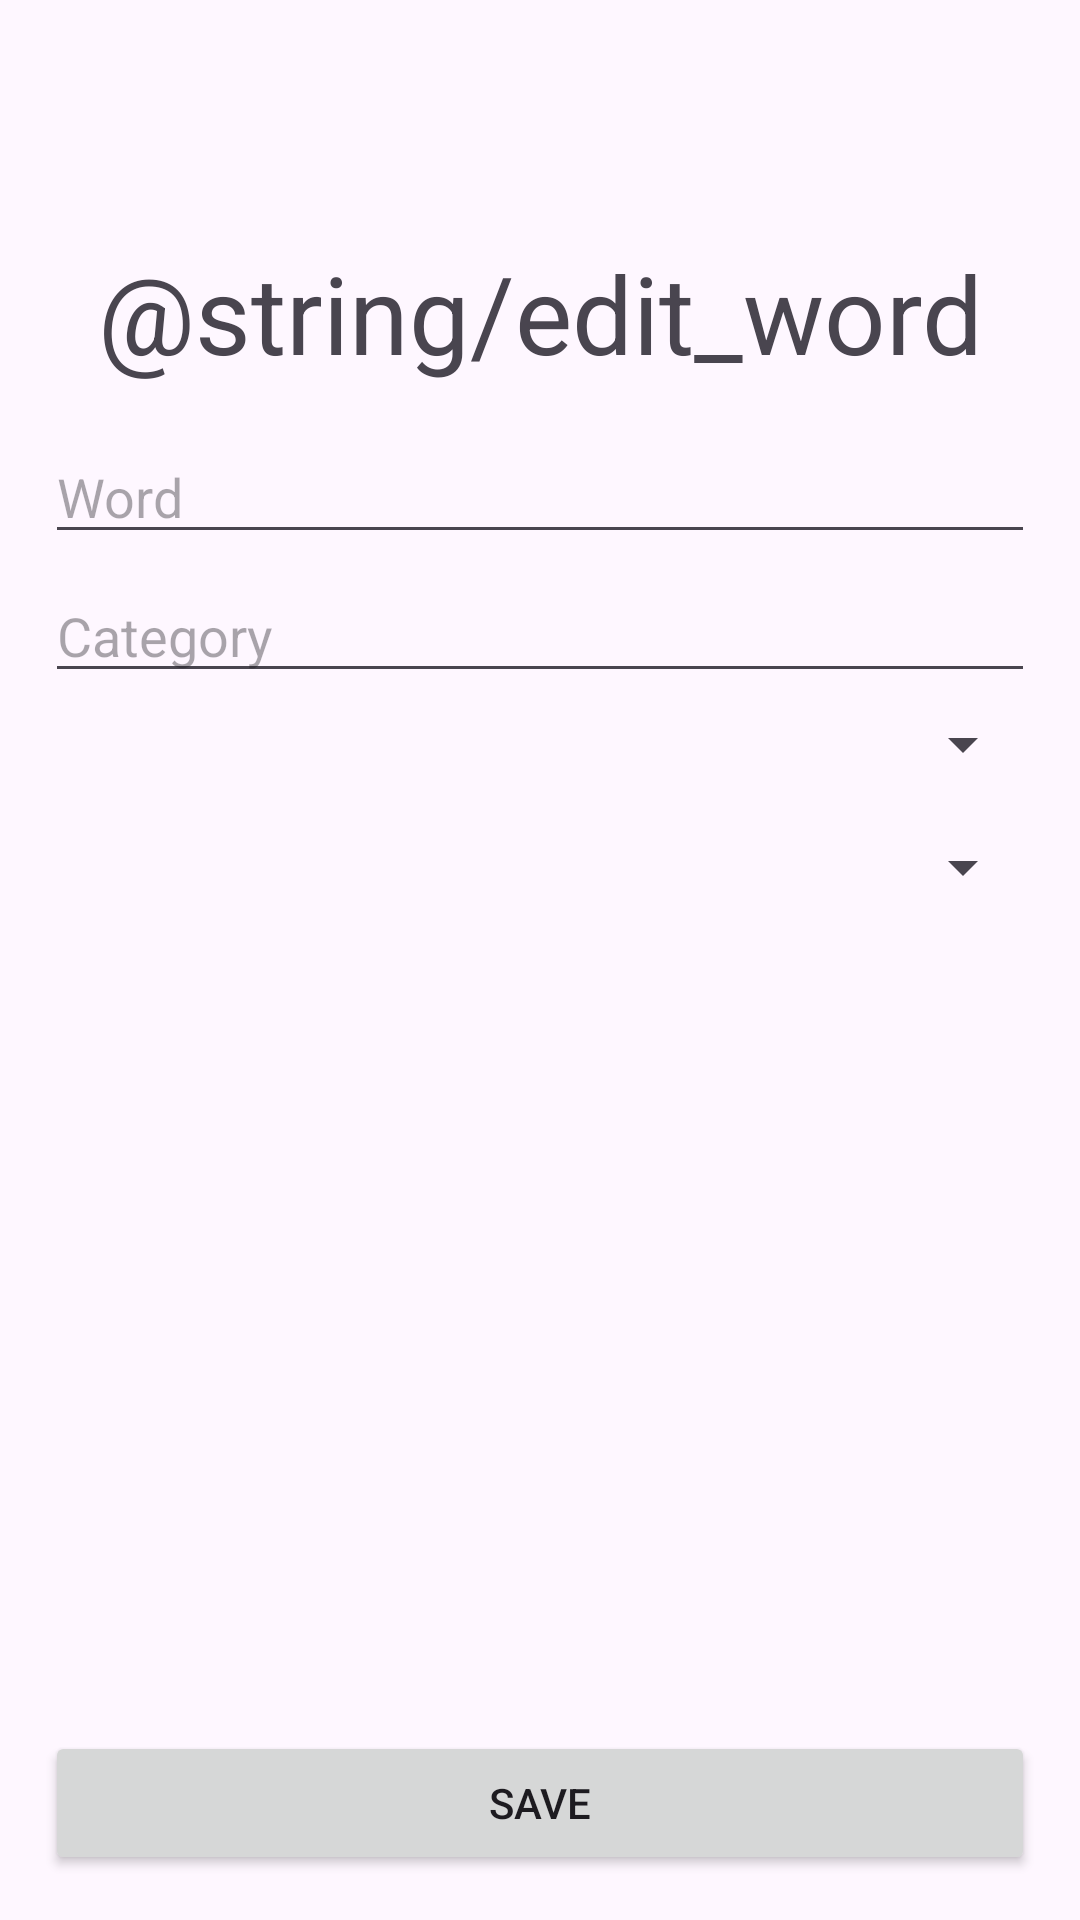

Reconstruct the res/layout file that produces this screen, plus the resources it refers to.
<!-- AndroidManifest.xml: application theme Theme.Libord -->
<!-- res/layout/activity_edit_word.xml -->
<androidx.constraintlayout.widget.ConstraintLayout xmlns:android="http://schemas.android.com/apk/res/android"
    xmlns:app="http://schemas.android.com/apk/res-auto"
    xmlns:tools="http://schemas.android.com/tools"
    android:layout_width="match_parent"
    android:layout_height="match_parent">

    <LinearLayout
        android:id="@+id/linearLayout3"
        android:layout_width="0dp"
        android:layout_height="wrap_content"
        android:layout_marginStart="15dp"
        android:layout_marginTop="15dp"
        android:layout_marginEnd="15dp"
        android:orientation="vertical"
        app:layout_constraintEnd_toEndOf="parent"
        app:layout_constraintStart_toStartOf="parent"
        app:layout_constraintTop_toBottomOf="@+id/textView2">

        <EditText
            android:id="@+id/editTextWord"
            android:layout_width="match_parent"
            android:layout_height="wrap_content"
            android:hint="@string/word" />

        <EditText
            android:id="@+id/editTextCategory"
            android:layout_width="match_parent"
            android:layout_height="wrap_content"
            android:layout_marginTop="5dp"
            android:hint="@string/category" />

        <Spinner
            android:id="@+id/spinnerEntryType"
            android:layout_width="match_parent"
            android:layout_height="wrap_content"
            android:layout_marginTop="5dp" />

        <ImageView
            android:id="@+id/imageView"
            android:layout_width="match_parent"
            android:layout_height="2dp"
            android:visibility="visible"
            app:srcCompat="@android:drawable/divider_horizontal_dark"
            tools:srcCompat="@android:drawable/screen_background_dark_transparent" />

        <Space
            android:layout_width="match_parent"
            android:layout_height="15dp" />

        <Spinner
            android:id="@+id/spinnerArticle"
            android:layout_width="match_parent"
            android:layout_height="wrap_content" />

    </LinearLayout>

    <Button
        android:id="@+id/buttonSave"
        android:layout_width="match_parent"
        android:layout_height="wrap_content"
        android:layout_marginStart="15dp"
        android:layout_marginEnd="15dp"
        android:layout_marginBottom="15dp"
        android:text="@string/save"
        app:layout_constraintBottom_toBottomOf="parent"
        app:layout_constraintEnd_toEndOf="parent"
        app:layout_constraintStart_toStartOf="parent" />


    <TextView
        android:id="@+id/textView2"
        android:layout_width="match_parent"
        android:layout_height="wrap_content"
        android:layout_marginTop="80dp"
        android:text="@string/edit_word"
        android:textAlignment="center"
        android:textSize="36sp"
        app:layout_constraintTop_toTopOf="parent"
        tools:layout_editor_absoluteX="-14dp" />


</androidx.constraintlayout.widget.ConstraintLayout>
<!-- resources referenced by this layout -->
<resources>
  <string name="category">Category</string>
  <string name="edit_word">Wort Editieren</string>
  <string name="save">Save</string>
  <string name="word">Word</string>
  <style name="Theme.Libord" parent="Base.Theme.Libord" />
  <style name="Base.Theme.Libord" parent="Theme.Material3.DayNight.NoActionBar">
          
          <item name="colorBackgroundFloating">@color/sidePanelLightMode</item>
      </style>
  <color name="sidePanelLightMode">#EEEEEE</color>
</resources>
